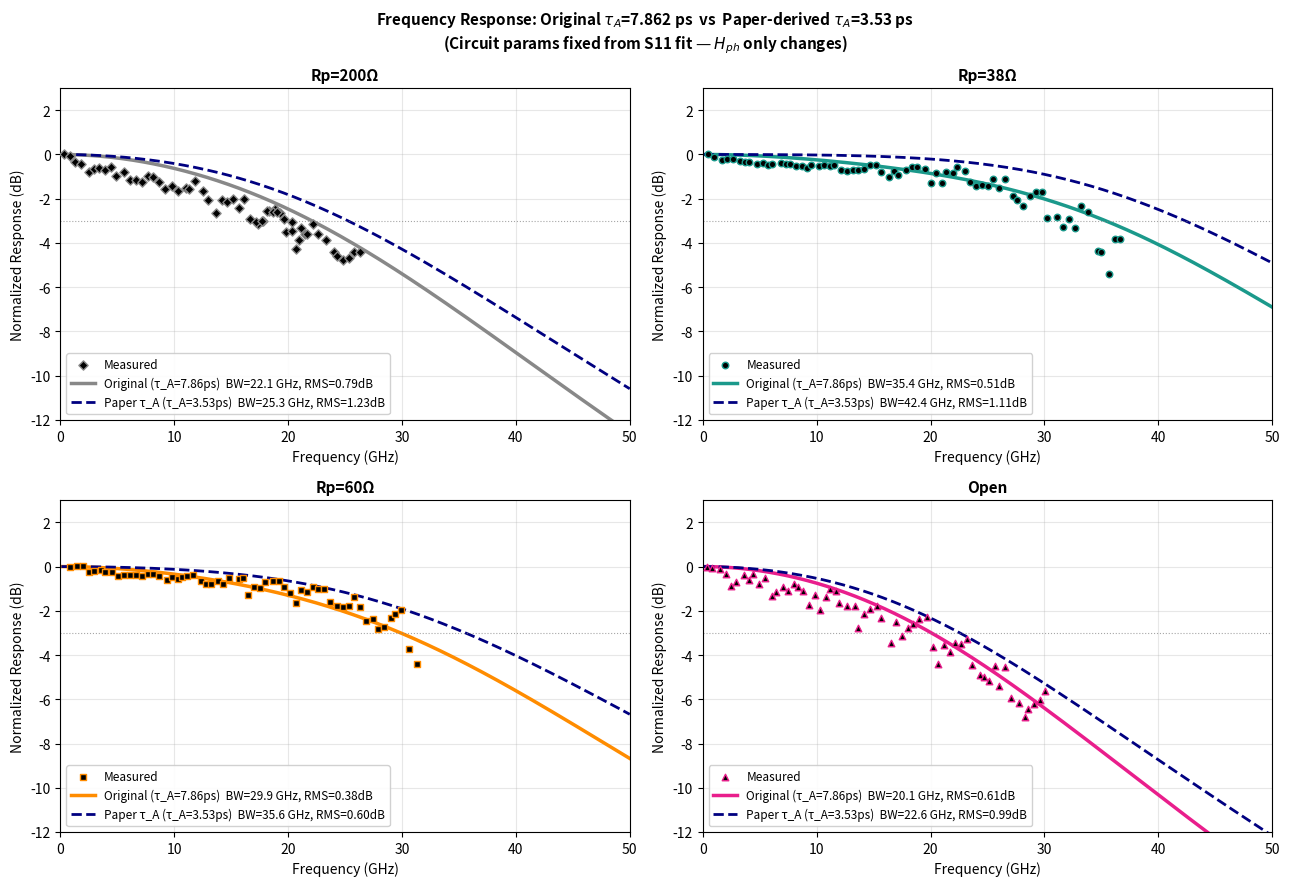

Here is the Python script that generated this plot:
"""
Re-run with paper-derived tau_A = 3.53 ps vs original 7.862 ps
==============================================================
S11 fitting is independent of tau_A (H_ph not in S11), so circuit
parameters are unchanged. Only frequency response prediction changes.

Compares:
  - Original: tau_A = 7.862 ps (code value, includes extra physics)
  - Paper:    tau_A = 3.53 ps  (D_e-based, graded absorber, paper mu_e)
"""
import numpy as np
import matplotlib.pyplot as plt

# ── Transit-time layers ─────────────────────────────────────────────
W_A_undep = 480e-9; W_A_dep = 160e-9; W_cliff = 50e-9; W_C = 740e-9
W_tot = W_A_undep + W_A_dep + W_cliff + W_C

v_os_InP   = 4.0e5
v_os_InGaAs = 2.1e5
v_h_InGaAs = 4.5e4

tau_Ad = W_A_dep / v_os_InGaAs
tau_cl = W_cliff / v_os_InP
tau_C  = W_C / v_os_InP
tau_h  = W_A_dep / v_h_InGaAs

def H_ph_factory(tau_A):
    def H_ph(w):
        sinc = lambda x: np.sinc(x/np.pi)
        HA   = 1/(1 + 1j*w*tau_A)
        HAd  = sinc(w*tau_Ad/2)*np.exp(-1j*(w*tau_A + w*tau_Ad/2))
        Hcl  = sinc(w*tau_cl/2)*np.exp(-1j*(w*tau_A + w*tau_Ad + w*tau_cl/2))
        Hco  = sinc(w*tau_C/2) *np.exp(-1j*(w*tau_A + w*tau_Ad + w*tau_cl + w*tau_C/2))
        HAd_h = sinc(w*tau_h/2)*np.exp(-1j*(w*tau_A + w*tau_h/2))
        return (W_A_undep*HA + W_A_dep*HAd + W_A_dep*HAd_h
                + W_cliff*Hcl + W_C*Hco)/(W_tot + W_A_dep)
    return H_ph

# ── Circuit ─────────────────────────────────────────────────────────
C_CPW = 28.93e-15
R_L = 50.0

def _Y_Rp(w, Rp, Lrp):
    if np.isinf(Rp): return 0.0
    return 1.0/(Rp + 1j*w*Lrp)

def H_ckt(w, Rs, Cpd, Rp, Lcpw, Lrp=0.0, Lcpw2=0.0):
    Zs = Rs + 1j*w*Lcpw2
    Y_A = 1j*w*C_CPW + _Y_Rp(w, Rp, Lrp) + 1/(1j*w*Lcpw + R_L)
    return (R_L/(1j*w*Lcpw + R_L)) / (1j*w*Cpd + Y_A*(1 + 1j*w*Cpd*Zs))

def get_bw(f, Hd):
    idx = np.where(Hd <= -3)[0]
    return f[idx[0]]/1e9 if len(idx) else np.nan

# ── Fitted circuit parameters (from CLAUDE.md / original fit) ──────
# These are S11-fitted, INDEPENDENT of tau_A
configs = [
    dict(lbl='Rp=200Ω', Rp=200,    col='#888888', mk='D',
         Rs=8.92, Cj=132.7e-15, Lcpw=178.9e-12, Lcpw2=0.0,    Lrp=153e-12),
    dict(lbl='Rp=38Ω',  Rp=38,     col='#1B998B', mk='o',
         Rs=8.92, Cj=132.7e-15, Lcpw=135.9e-12, Lcpw2=43.0e-12, Lrp=65.6e-12),
    dict(lbl='Rp=60Ω',  Rp=60,     col='#FF8C00', mk='s',
         Rs=8.92, Cj=132.7e-15, Lcpw=133.2e-12, Lcpw2=45.7e-12, Lrp=71.8e-12),
    dict(lbl='Open',    Rp=np.inf, col='#E91E8C', mk='^',
         Rs=8.92, Cj=132.7e-15, Lcpw=178.9e-12, Lcpw2=0.0,    Lrp=0.0),
]

# ── Reference loss correction (from main script) ───────────────────
ref_f_GHz = np.array([
    0.5,1.17,1.5,2.0,2.67,3.08,3.75,4.25,4.75,5.08,5.75,6.5,7.0,7.5,7.83,
    8.5,9.0,9.5,10.17,10.83,11.33,11.83,12.33,12.67,13.5,13.83,14.5,15.0,
    15.5,16.0,16.5,17.0,17.67,18.33,18.67,19.33,19.67,20.33,20.83,21.33,
    22.0,22.5,23.17,23.67,24.17,24.67,24.83,25.17,25.33,25.83,26.33,26.83,
    27.08,27.58,27.75,27.92,28.25,28.58,29.08,29.58,30.08,30.58,31.08,31.83,
    32.33,32.83,33.33,33.83,34.33,34.83,35.33,35.83,36.5,37.67,41.83,47.0])
ref_loss_dB = np.array([
    0.12,0.25,0.35,0.52,0.36,0.36,0.35,0.34,0.32,0.32,0.34,0.36,0.38,0.4,
    0.41,0.42,0.43,0.45,0.48,0.53,0.56,0.59,0.62,0.64,0.72,0.75,0.81,0.87,
    0.89,0.94,0.97,0.94,0.95,0.96,0.98,1.03,1.06,1.09,1.1,1.06,1.06,1.08,
    1.09,1.12,1.16,1.19,1.2,1.2,1.21,1.16,1.06,1.01,0.97,0.92,0.93,0.92,
    0.91,0.93,0.97,1.04,1.14,1.1,1.29,1.46,1.62,1.81,1.77,1.72,1.6,1.43,
    1.49,1.66,1.85,1.96,1.17,2.22])

# ── Measured frequency response data (from main script) ────────────
_freq_200 = np.array([[0.33,-17.54],[0.83,-17.68],[1.33,-18.06],[1.83,-18.32],[2.50,-18.63],[2.92,-18.43],[3.42,-18.38],[3.92,-18.46],[4.42,-18.32],[4.92,-18.71],[5.58,-18.55],[6.08,-18.92],[6.67,-18.96],[7.17,-19.03],[7.67,-18.82],[8.17,-18.86],[8.67,-19.10],[9.17,-19.40],[9.83,-19.33],[10.33,-19.58],[11.00,-19.49],[11.33,-19.53],[11.83,-19.20],[12.50,-19.72],[13.00,-20.17],[13.67,-20.80],[14.17,-20.25],[14.67,-20.38],[15.17,-20.32],[15.67,-20.74],[16.17,-20.40],[16.67,-21.30],[17.33,-21.52],[17.83,-21.37],[18.33,-20.94],[18.83,-20.87],[19.33,-21.09],[19.83,-22.01],[20.33,-21.55],[21.00,-22.36],[21.50,-22.06],[17.17,-21.43],[17.67,-21.38],[18.17,-20.95],[18.67,-20.99],[19.00,-21.02],[19.67,-21.42],[20.33,-21.96],[20.67,-22.80],[21.17,-21.83],[21.67,-22.09],[22.17,-21.64],[22.67,-22.10],[23.33,-22.38],[24.00,-22.96],[24.33,-23.19],[24.83,-23.40],[25.33,-23.30],[25.83,-22.97],[26.33,-22.88]])
_freq_38 = np.array([[0.50,-21.85],[1.00,-22.08],[1.67,-22.38],[2.17,-22.43],[2.67,-22.31],[3.25,-22.37],[3.75,-22.41],[4.08,-22.42],[4.75,-22.50],[5.25,-22.43],[5.75,-22.55],[6.08,-22.49],[6.83,-22.51],[7.33,-22.57],[7.67,-22.56],[8.17,-22.65],[8.67,-22.67],[9.17,-22.78],[9.50,-22.67],[10.17,-22.75],[10.67,-22.72],[11.17,-22.78],[11.50,-22.78],[12.17,-23.06],[12.67,-23.13],[13.17,-23.11],[13.67,-23.17],[14.17,-23.15],[14.67,-23.02],[15.17,-23.10],[15.67,-23.41],[16.33,-23.72],[16.83,-23.41],[17.17,-23.62],[17.83,-23.39],[18.33,-23.27],[18.83,-23.27],[19.50,-23.43],[20.00,-24.10],[20.50,-23.66],[21.00,-24.09],[21.33,-23.59],[22.00,-23.61],[22.33,-23.35],[23.00,-23.55],[23.50,-24.09],[24.00,-24.29],[24.50,-24.27],[25.00,-24.34],[25.50,-24.03],[26.00,-24.37],[26.50,-23.88],[27.25,-24.57],[27.58,-24.69],[28.08,-24.99],[28.75,-24.53],[29.25,-24.42],[29.75,-24.49],[30.25,-25.71],[31.08,-25.85],[31.67,-26.44],[32.17,-26.22],[32.67,-26.79],[33.17,-25.85],[33.83,-26.05],[34.67,-27.56],[35.00,-27.60],[35.67,-28.72],[36.17,-27.33],[36.67,-27.44]])
_freq_59 = np.array([[0.83,-21.43],[1.50,-21.57],[2.00,-21.75],[2.50,-21.89],[2.92,-21.82],[3.58,-21.77],[3.92,-21.83],[4.58,-21.82],[5.08,-21.97],[5.58,-21.94],[6.08,-21.98],[6.67,-22.01],[7.17,-22.06],[7.67,-22.00],[8.17,-22.01],[8.67,-22.11],[9.33,-22.29],[9.83,-22.16],[10.33,-22.32],[10.67,-22.24],[11.17,-22.22],[11.67,-22.20],[12.33,-22.50],[12.83,-22.67],[13.25,-22.74],[13.83,-22.67],[14.33,-22.85],[14.83,-22.59],[15.67,-22.72],[16.00,-22.69],[16.50,-23.50],[17.00,-23.11],[17.50,-23.15],[18.00,-22.92],[18.67,-22.90],[19.17,-22.93],[19.67,-23.24],[20.17,-23.54],[20.67,-24.01],[21.17,-23.36],[21.67,-23.44],[22.17,-23.23],[22.67,-23.33],[23.17,-23.36],[23.67,-23.98],[24.33,-24.21],[24.83,-24.29],[25.33,-24.25],[25.83,-23.77],[26.33,-24.15],[26.83,-24.73],[27.42,-24.54],[27.92,-24.99],[28.42,-24.92],[29.08,-24.53],[29.42,-24.41],[29.92,-24.33],[30.58,-26.08],[31.33,-27.00]])
_freq_WO = np.array([[0.33,-16.38],[0.83,-16.52],[1.50,-16.71],[2.00,-17.13],[2.50,-17.54],[2.92,-17.31],[3.58,-16.99],[4.08,-17.21],[4.42,-16.95],[4.92,-17.37],[5.42,-17.12],[6.08,-17.94],[6.42,-17.77],[7.00,-17.58],[7.50,-17.76],[8.00,-17.46],[8.33,-17.60],[8.83,-17.77],[9.33,-18.45],[9.83,-18.01],[10.33,-18.71],[10.83,-18.16],[11.17,-17.82],[11.67,-17.94],[12.00,-18.50],[12.67,-18.68],[13.33,-18.74],[13.67,-19.76],[14.17,-19.17],[14.67,-18.99],[15.33,-18.91],[15.67,-19.51],[16.50,-20.67],[17.00,-19.70],[17.50,-20.34],[18.00,-20.01],[18.50,-19.84],[19.00,-19.62],[19.67,-19.61],[20.17,-21.00],[20.67,-21.75],[21.17,-20.87],[21.67,-21.17],[22.17,-20.77],[22.67,-20.84],[23.17,-20.61],[23.67,-21.83],[24.33,-22.32],[24.67,-22.43],[25.17,-22.63],[25.67,-21.93],[26.00,-22.79],[26.50,-21.84],[27.08,-23.15],[27.75,-23.35],[28.25,-23.98],[28.58,-23.64],[29.08,-23.44],[29.58,-23.32],[30.08,-23.02]])

freq_map = {'Rp=200Ω':_freq_200, 'Rp=38Ω':_freq_38, 'Rp=60Ω':_freq_59, 'Open':_freq_WO}

def get_freq_response(arr):
    f_ghz = arr[:,0]
    cal = arr[:,1] + np.interp(f_ghz, ref_f_GHz, ref_loss_dB)
    return f_ghz*1e9, cal - cal[0]

# ── Two scenarios ───────────────────────────────────────────────────
TAU_A_CASES = [
    ('Original',  7.862e-12, '-',  2.5),
    ('Paper τ_A', 3.530e-12, '--', 2.0),
]

f_plot = np.linspace(0.1e9, 50e9, 5000)
w_plot = 2*np.pi*f_plot

print(f'\n{"="*82}')
print(f'{"Device":>10} | {"Case":>10} | {"τ_A (ps)":>9} | {"BW (GHz)":>9} | {"RMS_H (dB)":>11}')
print('='*82)

results_table = []
for cfg in configs:
    row = {'lbl': cfg['lbl']}
    fm, pm = get_freq_response(freq_map[cfg['lbl']])
    wm = 2*np.pi*fm
    Hckt_m = H_ckt(wm, cfg['Rs'], cfg['Cj'], cfg['Rp'], cfg['Lcpw'],
                   Lrp=cfg['Lrp'], Lcpw2=cfg['Lcpw2'])
    Hckt_p = H_ckt(w_plot, cfg['Rs'], cfg['Cj'], cfg['Rp'], cfg['Lcpw'],
                   Lrp=cfg['Lrp'], Lcpw2=cfg['Lcpw2'])
    for tag, tauA, _, _ in TAU_A_CASES:
        H_ph = H_ph_factory(tauA)
        Ht_m = H_ph(wm) * Hckt_m
        Hd_m = 20*np.log10(np.abs(Ht_m)/np.abs(Ht_m[0]))
        rms_H = np.sqrt(np.mean((Hd_m - pm)**2))
        Ht_p = H_ph(w_plot) * Hckt_p
        Hd_p = 20*np.log10(np.abs(Ht_p)/np.abs(Ht_p[0]))
        bw = get_bw(f_plot, Hd_p)
        bw_s = f'{bw:.1f}' if not np.isnan(bw) else '>50'
        print(f'{cfg["lbl"]:>10} | {tag:>10} | {tauA*1e12:>9.3f} | {bw_s:>9} | {rms_H:>11.3f}')
        row[tag] = dict(Hd_p=Hd_p, Hd_m_curve=Hd_m, fm=fm, pm=pm, bw=bw, rms_H=rms_H)
    results_table.append(row)
    print('-'*82)

# ── Plot comparison ─────────────────────────────────────────────────
fig, axes = plt.subplots(2, 2, figsize=(13, 9))
fig.suptitle(
    r'Frequency Response: Original $\tau_A$=7.862 ps  vs  Paper-derived $\tau_A$=3.53 ps' '\n'
    r'(Circuit params fixed from S11 fit — $H_{ph}$ only changes)',
    fontsize=11, fontweight='bold')

for ci, row in enumerate(results_table):
    ax = axes[ci//2][ci%2]
    cfg = configs[ci]
    col = cfg['col']; mk = cfg['mk']

    # measured
    fm = row['Original']['fm']; pm = row['Original']['pm']
    ax.scatter(fm/1e9, pm, color='k', marker=mk, s=22, edgecolors=col,
               linewidths=1.0, zorder=5, label='Measured')

    # both predictions
    for tag, tauA, ls, lw in TAU_A_CASES:
        Hd_p = row[tag]['Hd_p']
        bw = row[tag]['bw']
        rms = row[tag]['rms_H']
        bw_s = f'{bw:.1f}' if not np.isnan(bw) else '>50'
        clr = col if tag == 'Original' else 'navy'
        ax.plot(f_plot/1e9, Hd_p, color=clr, lw=lw, ls=ls,
                label=rf'{tag} (τ_A={tauA*1e12:.2f}ps)  BW={bw_s} GHz, RMS={rms:.2f}dB')

    ax.axhline(-3, color='gray', ls=':', lw=0.8, alpha=0.7)
    ax.set_title(cfg['lbl'], fontsize=11, fontweight='bold')
    ax.set_xlabel('Frequency (GHz)', fontsize=10)
    ax.set_ylabel('Normalized Response (dB)', fontsize=10)
    ax.set_xlim(0, 50)
    ax.set_ylim(-12, 3)
    ax.legend(fontsize=8.5, loc='lower left', framealpha=0.9)
    ax.grid(True, alpha=0.3)

fig.tight_layout()
out = 'tauA_compare_3p53_vs_7p86.png'
fig.savefig(out, dpi=150, bbox_inches='tight')
print(f'\nSaved: {out}')
